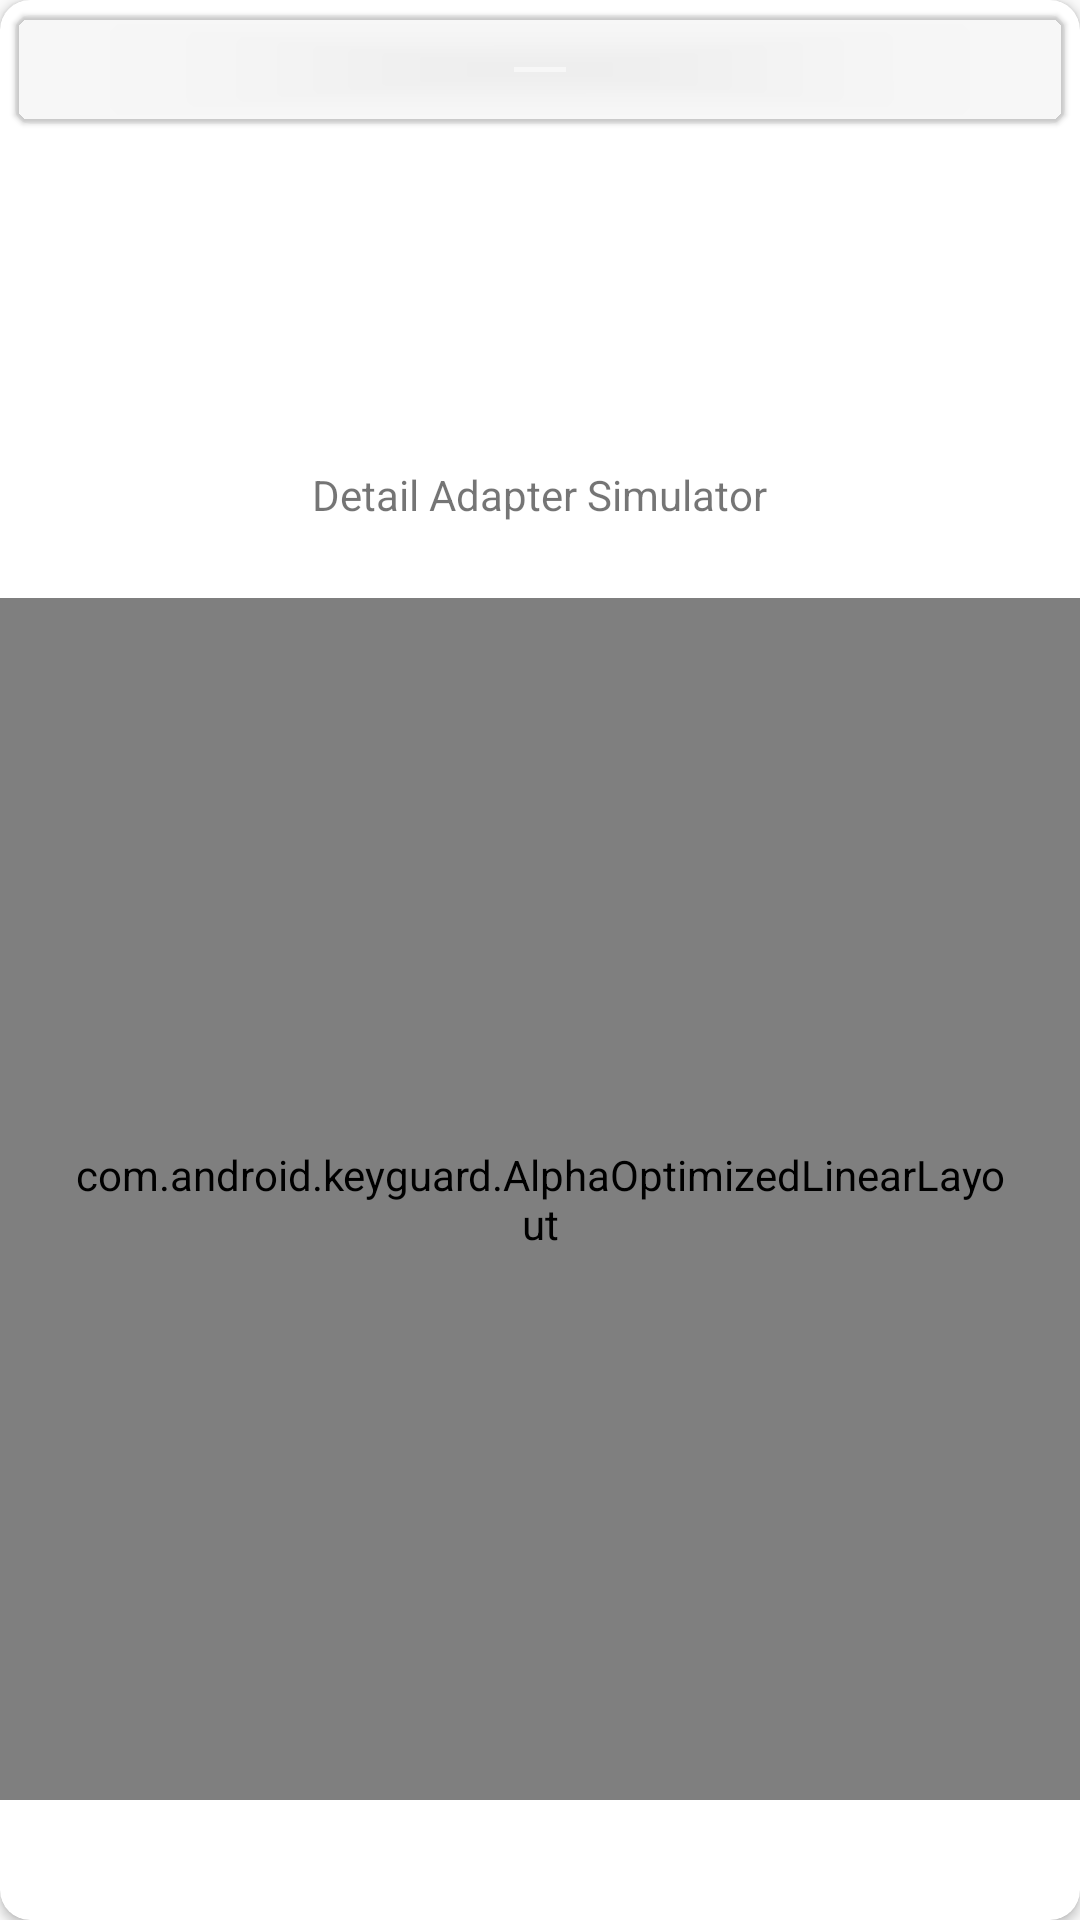

Android layout source for this screen:
<!-- AndroidManifest.xml: application theme AppTheme -->
<!-- res/layout/qs_simulator_view.xml -->
<?xml version="1.0" encoding="utf-8"?>
<android.support.v7.widget.CardView xmlns:app="http://schemas.android.com/apk/res-auto"
    xmlns:android="http://schemas.android.com/apk/res/android"
    android:id="@+id/card_view"
    android:layout_marginBottom="8dp"
    android:layout_marginStart="8dp"
    android:layout_marginEnd="8dp"
    android:layout_marginTop="8dp"
    app:cardPreventCornerOverlap="false"
    android:layout_gravity="center"
    android:layout_width="match_parent"
    android:layout_height="wrap_content"
    app:cardElevation="2dp"
    app:cardMaxElevation="3dp"
    app:cardCornerRadius="10dp">



    <LinearLayout
        android:orientation="vertical"
        android:layout_width="match_parent"
        android:layout_height="wrap_content"
        android:paddingBottom="5dp"
        android:paddingTop="0dp"
        >

        <android.support.v7.widget.CardView android:layout_width="match_parent" android:layout_height="wrap_content"
            android:layout_gravity="center" android:gravity="center"
            android:layout_margin="5dp"
            app:cardBackgroundColor="#08000000"
            app:cardPreventCornerOverlap="false" app:cardElevation="1dp"  app:cardCornerRadius="5dp" >

            <TextView android:layout_width="wrap_content" android:layout_height="wrap_content"
                android:padding="8dp"
                android:id="@+id/cardtitle" android:textSize="15dp"
                android:layout_gravity="center_vertical|start" android:gravity="center" android:paddingRight="10dp" android:paddingTop="5dp" android:paddingBottom="5dp" android:paddingLeft="10dp" />

        </android.support.v7.widget.CardView>

        <LinearLayout android:layout_width="match_parent"  android:layout_height="wrap_content" android:orientation="vertical" android:id="@+id/tilewrapper">

            <TextView
                android:id="@+id/error"
                android:padding="8dp"
                android:textStyle="bold"
                android:visibility="gone"
                android:layout_gravity="center_horizontal"
                android:layout_width="match_parent"
                android:layout_height="wrap_content" />

            <ImageView android:layout_width="68dp" android:layout_height="68dp" android:id="@+id/tile_icon"
                android:layout_gravity="center" android:gravity="center" android:padding="12dp"/>
            <TextView android:layout_width="wrap_content" android:layout_height="wrap_content" android:id="@+id/tile_text"
                android:paddingBottom="12dp" android:layout_gravity="center" android:gravity="center"/>
        </LinearLayout>

        <LinearLayout android:orientation="vertical" android:paddingTop="10dp" android:id="@+id/adapterwrapper"  android:layout_width="match_parent" android:layout_height="wrap_content">
            <TextView android:id="@+id/infoadaptertext" android:layout_gravity="center" android:gravity="center" android:text="@string/adapter_simulator" android:layout_width="wrap_content"  android:layout_height="wrap_content" android:paddingBottom="15dp"/>
            <LinearLayout

                android:orientation="vertical"
                android:paddingTop="10dp"
                android:paddingBottom="20dp"
                android:layout_width="match_parent"
                android:layout_height="wrap_content">
                <RelativeLayout android:layout_width="fill_parent" android:layout_height="wrap_content" android:paddingBottom="15dp">
                    <com.android.keyguard.AlphaOptimizedLinearLayout android:id="@+id/adapter_header" android:gravity="center" android:layout_width="fill_parent" android:layout_height="fill_parent" android:paddingStart="24.0dip" android:paddingEnd="24.0dip">
                        <TextView android:textAppearance="@style/TextAppearance.QS.DetailHeader" android:id="@android:id/title" android:layout_width="0.0dip" android:layout_height="wrap_content" android:singleLine="true" android:layout_weight="1.0" android:textAlignment="viewStart" />
                        <Switch android:textAppearance="@style/TextAppearance.QS.DetailHeader" android:id="@android:id/toggle" android:layout_width="wrap_content" android:layout_height="wrap_content" />
                    </com.android.keyguard.AlphaOptimizedLinearLayout>
                </RelativeLayout>
                <View android:background="@color/qs_detail_divider"  android:layout_width="fill_parent" android:layout_height="@dimen/qs_detail_divider_height" android:layout_alignParentBottom="true" android:layout_marginStart="18.0dip" android:layout_marginEnd="18.0dip" />
            </LinearLayout>


            <LinearLayout android:id="@+id/tile_adapter" android:orientation="vertical" android:layout_width="match_parent"
               android:paddingTop="15dp" android:layout_height="wrap_content"/>

            <LinearLayout
                android:layout_width="match_parent"
                android:orientation="horizontal"
                android:layout_gravity="end|center_vertical"
                android:gravity="end|center_vertical"
                android:layout_height="wrap_content">

             <Button android:layout_width="wrap_content" android:layout_height="wrap_content" android:id="@+id/details"
                    android:layout_marginStart="5dp" android:layout_marginEnd="5dp"
                    android:background="@drawable/ripple_drawable" android:gravity="center" android:text="Details" android:visibility="gone"/>


            <Button android:layout_width="wrap_content" android:layout_height="wrap_content" android:id="@+id/done"
                android:layout_marginStart="5dp" android:layout_marginEnd="5dp"
                 android:background="@drawable/ripple_drawable" android:gravity="center" android:text="Done" android:visibility="gone"/>
            </LinearLayout>

        </LinearLayout>
    </LinearLayout>



</android.support.v7.widget.CardView>
<!-- resources referenced by this layout -->
<resources>
  <color name="qs_detail_divider">@color/qs_detail_list_divider_color</color>
  <dimen name="qs_detail_divider_height">2.0px</dimen>
  <string name="adapter_simulator">Detail Adapter Simulator</string>
  <style name="TextAppearance.QS.DetailHeader" parent="@style/TextAppearance.QS">
          <item name="android:textSize">17.0sp</item>
          <item name="android:textStyle">bold</item>
          <item name="android:textColor">#ff252525</item>
          <item name="android:fontFamily">sec-roboto-condensed</item>
      </style>
  <style name="AppTheme" parent="Theme.AppCompat.Light.DarkActionBar">
          
          <item name="colorPrimary">@color/colorPrimary</item>
          <item name="colorPrimaryDark">@color/colorPrimaryDark</item>
          <item name="colorAccent">@color/colorAccent</item>
      </style>
  <color name="qs_detail_list_divider_color">#33252525</color>
  <style name="TextAppearance.QS" parent="@android:style/TextAppearance">
          <item name="android:textStyle">normal</item>
          <item name="android:textColor">?android:textColorPrimary</item>
          <item name="android:fontFamily">sans-serif</item>
      </style>
  <color name="colorPrimary">#008577</color>
  <color name="colorPrimaryDark">#00574B</color>
  <color name="colorAccent">#D81B60</color>
</resources>
